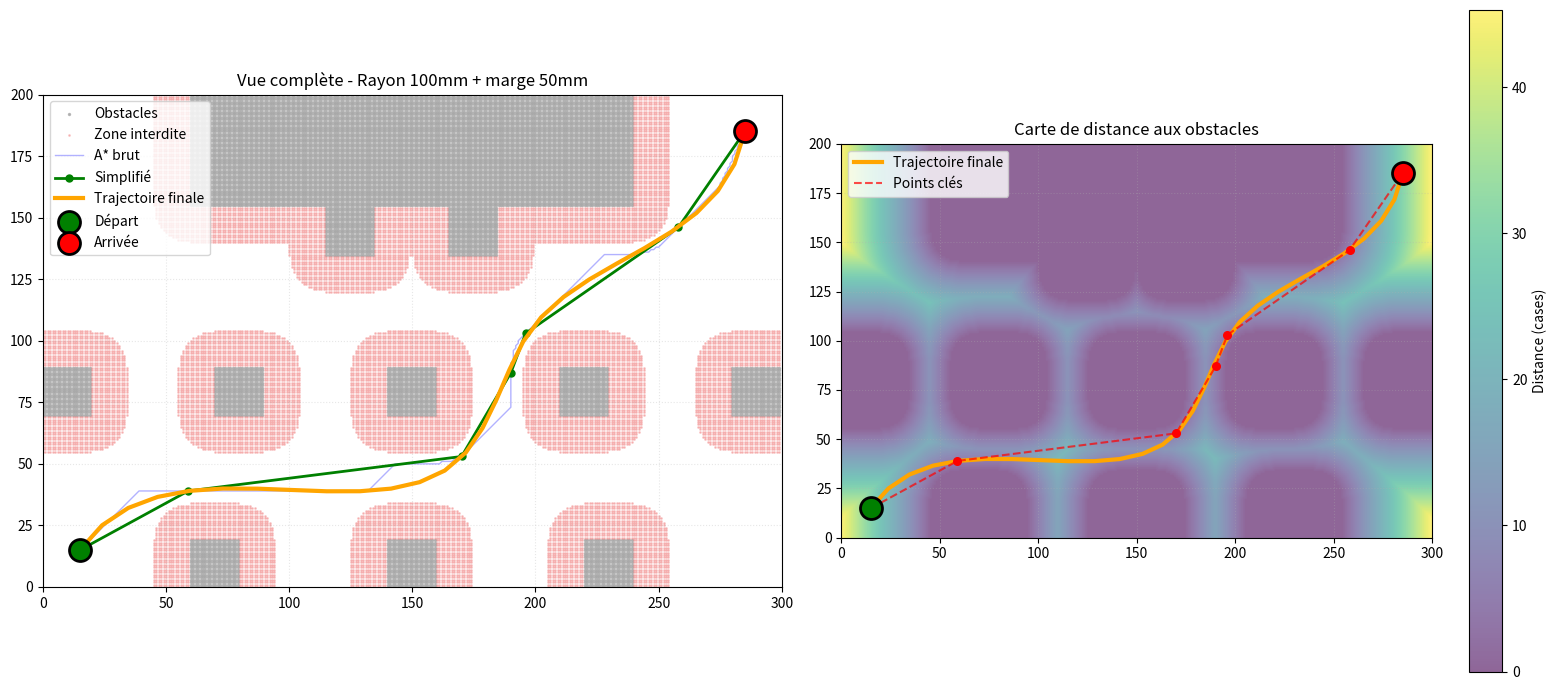

Reproduce this figure in Python.
import heapq
import math
import matplotlib.pyplot as plt
import numpy as np
from scipy.interpolate import splprep, splev

# === PARAMÈTRES DU TERRAIN ===
case_mm = 10
terrain_w_mm, terrain_h_mm = 3000, 2000
width, height = terrain_w_mm // case_mm, terrain_h_mm // case_mm

# NOUVEAU : Marges de sécurité plus importantes
rayon_robot_mm = 100
marge_securite_mm = 50  # Augmenté de 20 à 50 mm
rayon_total_case = (rayon_robot_mm + marge_securite_mm) // case_mm  # ~15 cases

start = (15, 15)
goal = (285, 185)

# === DÉFINITION DES ZONES INTERDITES ===
zones_centres_mm = [
    (1250, 1450), (1750, 1450),
    (100, 800), (800, 800), (1500, 800), (2200, 800), (2900, 800),
    (700, 100), (1500, 100), (2300, 100),
]
zones_cote_mm = 200
zones_cote_case = zones_cote_mm // case_mm // 2

# === CRÉATION DES OBSTACLES ===
obstacles = set()
for (cx_mm, cy_mm) in zones_centres_mm:
    cx, cy = cx_mm // case_mm, cy_mm // case_mm
    for x in range(cx - zones_cote_case, cx + zones_cote_case):
        for y in range(cy - zones_cote_case, cy + zones_cote_case):
            if 0 <= x < width and 0 <= y < height:
                obstacles.add((x, y))

# Zone rectangulaire
x_start_case, x_end_case = 60, 240
y_start_case, y_end_case = 155, 200
for x in range(x_start_case, x_end_case):
    for y in range(y_start_case, y_end_case):
        obstacles.add((x, y))

# Grille numpy
grid = np.zeros((width, height), dtype=bool)
for (x, y) in obstacles:
    grid[x, y] = True

# Expansion des obstacles
from scipy.ndimage import binary_dilation
structure = np.zeros((2*rayon_total_case+1, 2*rayon_total_case+1))
y_grid, x_grid = np.ogrid[-rayon_total_case:rayon_total_case+1, -rayon_total_case:rayon_total_case+1]
mask = x_grid*x_grid + y_grid*y_grid <= rayon_total_case*rayon_total_case
structure[mask] = 1
grid_expanded = binary_dilation(grid, structure=structure)

# NOUVEAU : Carte de distance aux obstacles (pour A* pondéré)
from scipy.ndimage import distance_transform_edt
distance_map = distance_transform_edt(~grid_expanded)

# === FONCTIONS UTILITAIRES ===
def euclidienne(a, b):
    dx, dy = a[0] - b[0], a[1] - b[1]
    return math.sqrt(dx*dx + dy*dy)

DIRECTIONS = [
    ((1, 0), 1.0), ((-1, 0), 1.0), ((0, 1), 1.0), ((0, -1), 1.0),
    ((1, 1), 1.414), ((-1, -1), 1.414), ((1, -1), 1.414), ((-1, 1), 1.414)
]

def voisins_rapide(x, y):
    result = []
    for (dx, dy), cost in DIRECTIONS:
        nx, ny = x + dx, y + dy
        if 0 <= nx < width and 0 <= ny < height and not grid_expanded[nx, ny]:
            result.append(((nx, ny), cost))
    return result

# === A* AVEC PONDÉRATION PAR DISTANCE AUX OBSTACLES ===
def astar_safe(start, goal, safety_weight=2.0):
    """A* qui favorise les chemins éloignés des obstacles"""
    open_set = [(0, start)]
    came_from = {}
    g_score = {start: 0}
    closed_set = set()
    
    while open_set:
        _, current = heapq.heappop(open_set)
        
        if current in closed_set:
            continue
        closed_set.add(current)
        
        if current == goal:
            path = []
            while current in came_from:
                path.append(current)
                current = came_from[current]
            path.append(start)
            path.reverse()
            return path
        
        current_g = g_score[current]
        x, y = int(current[0]), int(current[1])  # CORRECTION : conversion en int
        
        for (neighbor, cost) in voisins_rapide(x, y):
            if neighbor in closed_set:
                continue
            
            nx, ny = int(neighbor[0]), int(neighbor[1])  # CORRECTION : conversion en int
            
            # NOUVEAU : Pénalité inversement proportionnelle à la distance aux obstacles
            # Plus on est proche d'un obstacle, plus le coût augmente
            dist_to_obstacle = distance_map[nx, ny]
            if dist_to_obstacle < 5:  # Très proche d'un obstacle
                safety_penalty = safety_weight * (5 - dist_to_obstacle)
            else:
                safety_penalty = 0
            
            tentative_g = current_g + cost + safety_penalty
            
            if tentative_g < g_score.get(neighbor, math.inf):
                came_from[neighbor] = current
                g_score[neighbor] = tentative_g
                f_score = tentative_g + euclidienne(neighbor, goal)
                heapq.heappush(open_set, (f_score, neighbor))
    
    return None

# === EXÉCUTION ===
import time
t0 = time.time()
path = astar_safe(start, goal, safety_weight=3.0)  # Poids de sécurité élevé

# === SIMPLIFICATION SÉCURISÉE DU CHEMIN ===
def simplify_path_safe(path, min_clearance=3):
    """Simplifie le chemin en gardant une distance minimale aux obstacles"""
    if len(path) <= 2:
        return path
    
    simplified = [path[0]]
    i = 0
    
    while i < len(path) - 1:
        j = len(path) - 1
        found = False
        
        while j > i + 1:
            if is_line_clear_safe(path[i], path[j], min_clearance):
                simplified.append(path[j])
                i = j
                found = True
                break
            j -= 1
        
        if not found:
            i += 1
            if i < len(path):
                simplified.append(path[i])
    
    return simplified

def is_line_clear_safe(p1, p2, min_clearance=3):
    """Vérifie si la ligne est libre ET à distance minimale des obstacles"""
    x0, y0 = p1
    x1, y1 = p2
    
    # Algorithme de Bresenham
    points = []
    dx = abs(x1 - x0)
    dy = abs(y1 - y0)
    x, y = x0, y0
    x_inc = 1 if x1 > x0 else -1
    y_inc = 1 if y1 > y0 else -1
    
    if dx > dy:
        error = dx / 2
        while x != x1:
            points.append((x, y))
            error -= dy
            if error < 0:
                y += y_inc
                error += dx
            x += x_inc
    else:
        error = dy / 2
        while y != y1:
            points.append((x, y))
            error -= dx
            if error < 0:
                x += x_inc
                error += dy
            y += y_inc
    points.append((x1, y1))
    
    # Vérifier que tous les points sont libres ET à distance minimale
    for x, y in points:
        if x < 0 or x >= width or y < 0 or y >= height:
            return False
        if grid_expanded[x, y]:
            return False
        if distance_map[x, y] < min_clearance:
            return False
    
    return True

# Simplification avec distance de sécurité
if path:
    path_simplified = simplify_path_safe(path, min_clearance=3)
    print(f"📉 Chemin simplifié : {len(path)} → {len(path_simplified)} points")
else:
    path_simplified = None

# === LISSAGE SÉCURISÉ ===
def smooth_path_safe(path, smoothness=3.0):
    """Lisse le chemin en vérifiant la sécurité"""
    if not path or len(path) < 4:
        return None, None
    
    x, y = zip(*path)
    
    # Essayer différents niveaux de lissage
    for s in [smoothness, smoothness*2, smoothness*4]:
        try:
            tck, u = splprep([x, y], s=s, k=min(3, len(path)-1))
            u_fine = np.linspace(0, 1, len(path) * 4)
            x_smooth, y_smooth = splev(u_fine, tck)
            
            # Vérifier que la spline est sûre
            safe = True
            for i in range(len(x_smooth)):
                xi, yi = int(round(x_smooth[i])), int(round(y_smooth[i]))
                if xi < 0 or xi >= width or yi < 0 or yi >= height:
                    safe = False
                    break
                if grid_expanded[xi, yi] or distance_map[xi, yi] < 2:
                    safe = False
                    break
            
            if safe:
                return x_smooth, y_smooth
        except:
            continue
    
    # Si aucun lissage ne fonctionne, retourner le chemin simplifié
    return x, y

x_smooth, y_smooth = smooth_path_safe(path_simplified, smoothness=2.0)

# === MÉTRIQUES ===
if path:
    path_length = sum(euclidienne(path[i], path[i+1]) for i in range(len(path)-1))
    path_length_mm = path_length * case_mm
    print(f"📏 Longueur : {path_length_mm:.0f} mm")
    
    if path_simplified:
        simplified_length = sum(euclidienne(path_simplified[i], path_simplified[i+1]) 
                               for i in range(len(path_simplified)-1))
        print(f"📏 Longueur simplifiée : {simplified_length * case_mm:.0f} mm")

t1 = time.time()
print(f"⏱️  Calcul A* : {(t1-t0)*1000:.1f} ms")

# === VISUALISATION AMÉLIORÉE ===
fig, (ax1, ax2) = plt.subplots(1, 2, figsize=(16, 7))

for ax in [ax1, ax2]:
    ax.set_xlim(0, width)
    ax.set_ylim(0, height)
    ax.set_aspect('equal', adjustable='box')
    ax.grid(True, linestyle=':', alpha=0.3)

try:
    background_image = plt.imread('Piste.png')  # Changez le nom du fichier
    for ax in [ax1, ax2]:
        ax.imshow(background_image, 
                  extent=[0, width, 0, height],  # Correspond à vos dimensions
                  aspect='auto', 
                  alpha=0.4,  # Transparence (0=invisible, 1=opaque)
                  zorder=0)   # Arrière-plan
        
except FileNotFoundError:
    print("⚠️ Image de fond non trouvée, affichage sans fond")

# Graphique 1 : Vue complète
ax1.set_title(f"Vue complète - Rayon {rayon_robot_mm}mm + marge {marge_securite_mm}mm")
obstacle_array = np.argwhere(grid)
ax1.scatter(obstacle_array[:, 0], obstacle_array[:, 1], c='darkgray', s=2, alpha=0.8, label='Obstacles')
expanded_array = np.argwhere(grid_expanded & ~grid)
ax1.scatter(expanded_array[:, 0], expanded_array[:, 1], c='lightcoral', s=1, alpha=0.4, label='Zone interdite')

if path:
    px, py = zip(*path)
    ax1.plot(px, py, 'b-', linewidth=1, alpha=0.3, label='A* brut')
if path_simplified:
    px, py = zip(*path_simplified)
    ax1.plot(px, py, 'g-', linewidth=2, label='Simplifié', marker='o', markersize=5)
if x_smooth is not None:
    ax1.plot(x_smooth, y_smooth, 'orange', linewidth=3, label='Trajectoire finale', zorder=4)

ax1.scatter(start[0], start[1], color='green', s=250, label='Départ', zorder=5, edgecolors='black', linewidths=2)
ax1.scatter(goal[0], goal[1], color='red', s=250, label='Arrivée', zorder=5, edgecolors='black', linewidths=2)
ax1.legend(loc='upper left')

# Graphique 2 : Carte de distance aux obstacles
ax2.set_title("Carte de distance aux obstacles")
im = ax2.imshow(distance_map.T, origin='lower', cmap='viridis', alpha=0.6, extent=[0, width, 0, height])
plt.colorbar(im, ax=ax2, label='Distance (cases)')

if x_smooth is not None:
    ax2.plot(x_smooth, y_smooth, 'orange', linewidth=3, label='Trajectoire finale')
if path_simplified:
    px, py = zip(*path_simplified)
    ax2.plot(px, py, 'r--', linewidth=1.5, alpha=0.7, label='Points clés')
    ax2.scatter(px, py, color='red', s=30, zorder=5)

ax2.scatter(start[0], start[1], color='green', s=250, zorder=6, edgecolors='black', linewidths=2)
ax2.scatter(goal[0], goal[1], color='red', s=250, zorder=6, edgecolors='black', linewidths=2)
ax2.legend()

plt.tight_layout()
plt.show()
